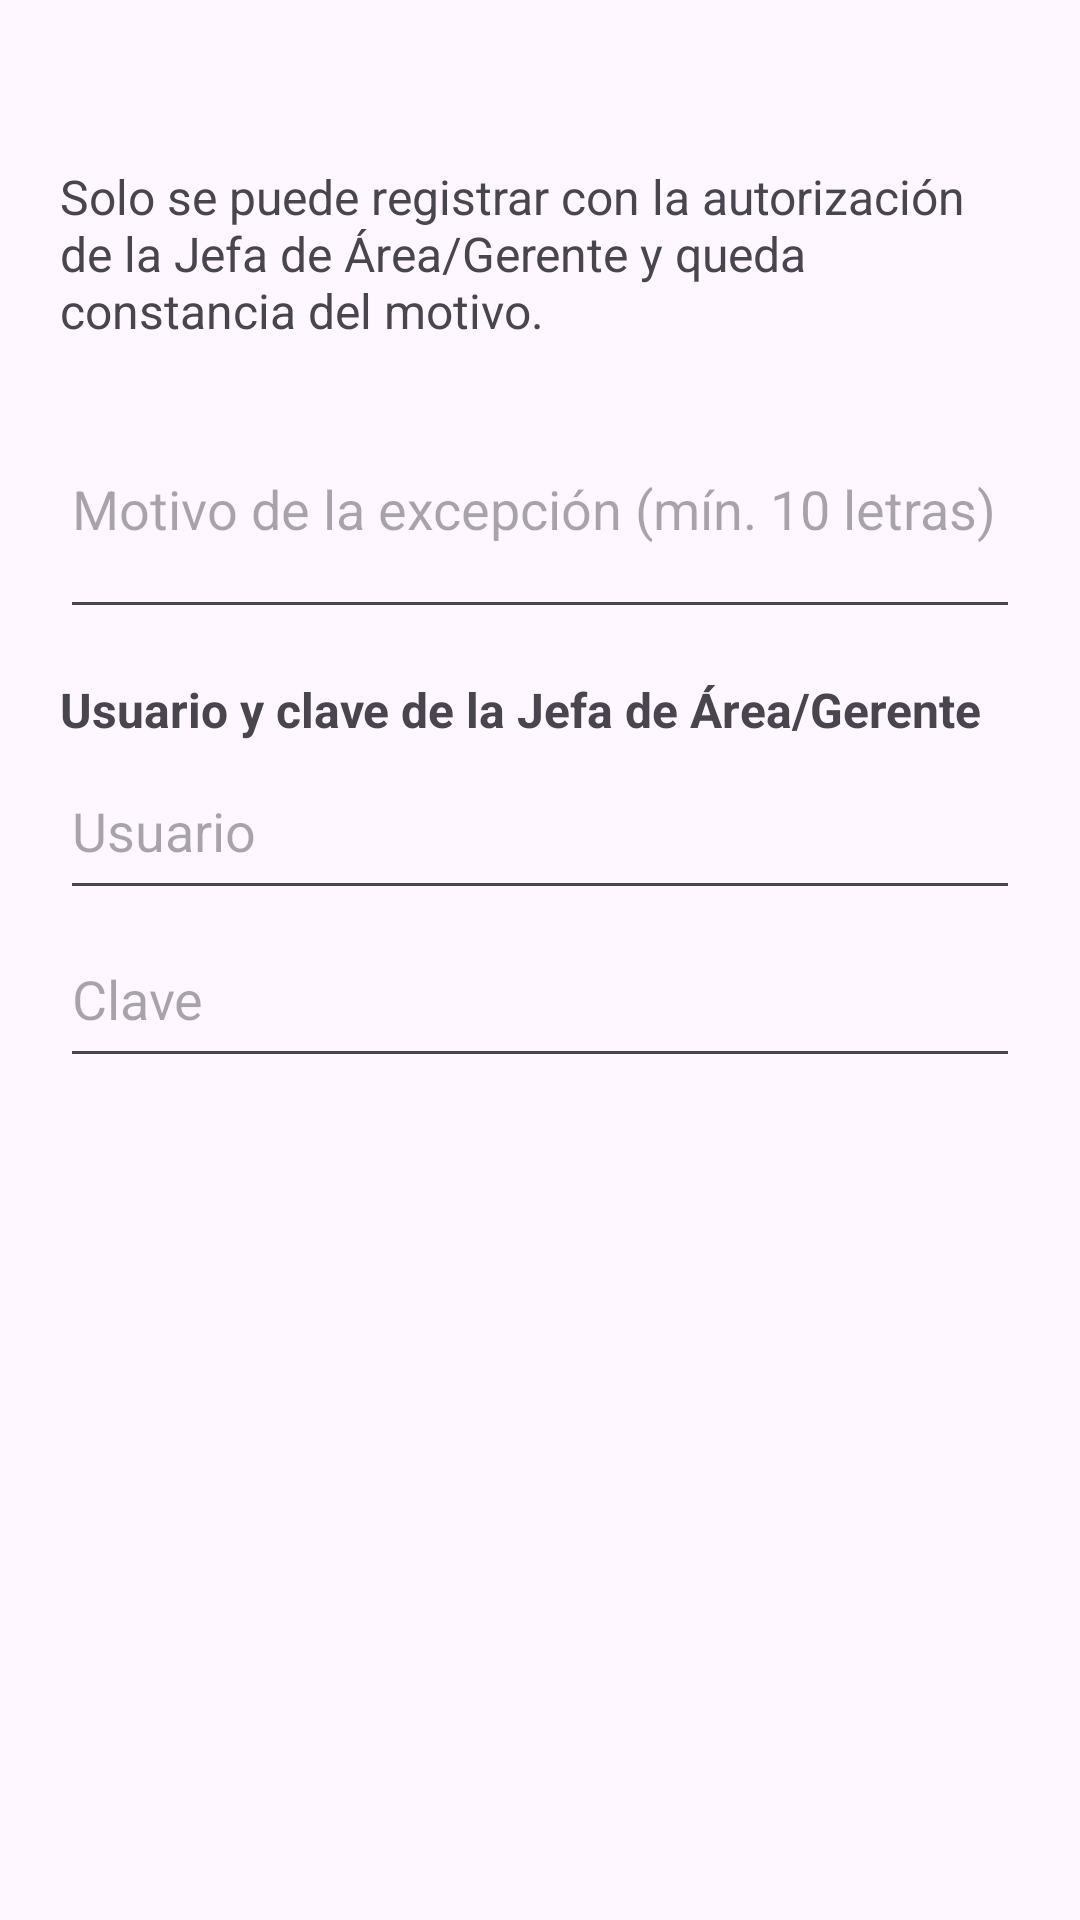

Layout XML and referenced resources for this Android screen:
<!-- AndroidManifest.xml: application theme Theme.Aferesis -->
<!-- res/layout/dialog_excepcion.xml -->
<?xml version="1.0" encoding="utf-8"?>
<ScrollView xmlns:android="http://schemas.android.com/apk/res/android"
    android:layout_width="match_parent"
    android:layout_height="wrap_content">

    <LinearLayout
        android:layout_width="match_parent"
        android:layout_height="wrap_content"
        android:orientation="vertical"
        android:padding="20dp">

        <TextView
            android:id="@+id/txtViolaciones"
            android:layout_width="match_parent"
            android:layout_height="wrap_content"
            android:lineSpacingExtra="4dp"
            android:textColor="#E65100"
            android:textSize="17sp" />

        <TextView
            android:layout_width="match_parent"
            android:layout_height="wrap_content"
            android:layout_marginTop="12dp"
            android:text="Solo se puede registrar con la autorización de la Jefa de Área/Gerente y queda constancia del motivo."
            android:textSize="16sp" />

        <EditText
            android:id="@+id/edtMotivo"
            android:layout_width="match_parent"
            android:layout_height="wrap_content"
            android:layout_marginTop="12dp"
            android:hint="Motivo de la excepción (mín. 10 letras)"
            android:importantForAutofill="no"
            android:inputType="textMultiLine|textCapSentences"
            android:maxLength="1000"
            android:minLines="3"
            android:textSize="18sp" />

        <LinearLayout
            android:id="@+id/contAutoriza"
            android:layout_width="match_parent"
            android:layout_height="wrap_content"
            android:orientation="vertical">

            <TextView
                android:layout_width="match_parent"
                android:layout_height="wrap_content"
                android:layout_marginTop="16dp"
                android:text="Usuario y clave de la Jefa de Área/Gerente"
                android:textSize="16sp"
                android:textStyle="bold" />

            <EditText
                android:id="@+id/edtUsuarioAut"
                android:layout_width="match_parent"
                android:layout_height="wrap_content"
                android:hint="Usuario"
                android:importantForAutofill="no"
                android:inputType="textNoSuggestions"
                android:maxLength="20"
                android:minHeight="56dp"
                android:textSize="18sp" />

            <EditText
                android:id="@+id/edtClaveAut"
                android:layout_width="match_parent"
                android:layout_height="wrap_content"
                android:hint="Clave"
                android:importantForAutofill="no"
                android:inputType="numberPassword"
                android:maxLength="10"
                android:minHeight="56dp"
                android:textSize="18sp" />
        </LinearLayout>

        <TextView
            android:id="@+id/txtErrorDialog"
            android:layout_width="match_parent"
            android:layout_height="wrap_content"
            android:layout_marginTop="12dp"
            android:textColor="#B00020"
            android:textSize="16sp"
            android:visibility="gone" />

    </LinearLayout>
</ScrollView>
<!-- resources referenced by this layout -->
<resources>
  <style name="Theme.Aferesis" parent="Base.Theme.Aferesis" />
  <style name="Base.Theme.Aferesis" parent="Theme.Material3.DayNight.NoActionBar">
          
          
      </style>
</resources>
